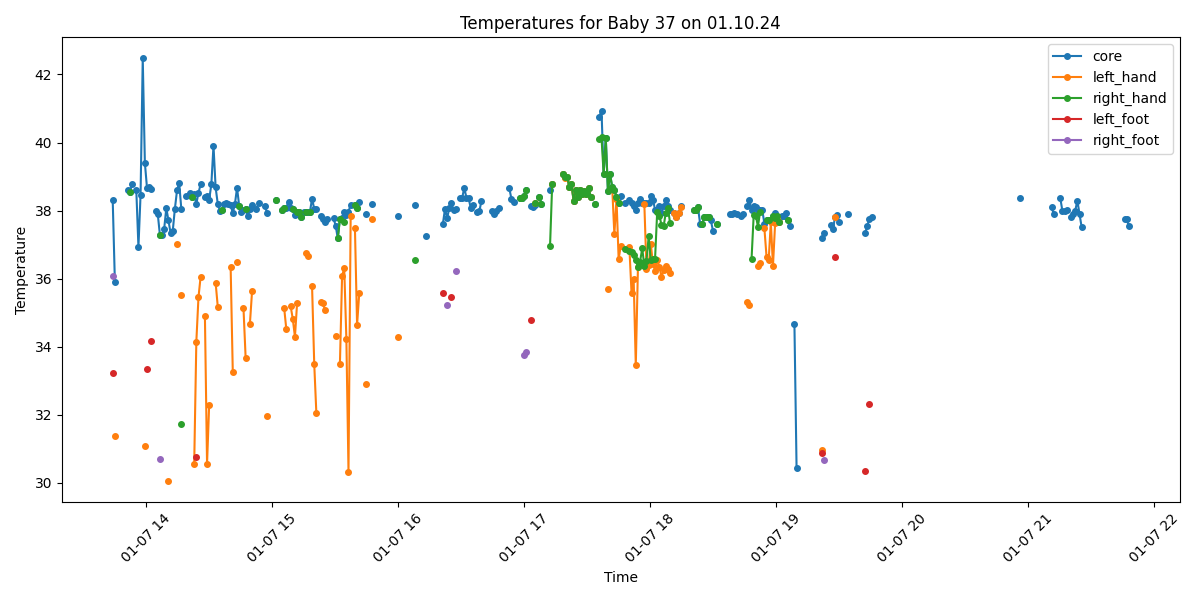

The table this chart was drawn from, first rows:
Process, Image Path, core, left_hand, right_hand, left_foot, right_foot, limbs_avg, core_minus_limbs, diagnosis
False, /data/uabcvmsc/shared/newborn/37/01.10.2…, , , , , , , , 
True, /data/uabcvmsc/shared/newborn/37/01.10.2…, 38.31, , , 33.24, 36.07, 34.66, 3.65, Fever and Peripheral shutdown
True, /data/uabcvmsc/shared/newborn/37/01.10.2…, 35.91, 31.39, , , , 31.39, 4.52, Peripheral shutdown
False, /data/uabcvmsc/shared/newborn/37/01.10.2…, , , , , , , , 
False, /data/uabcvmsc/shared/newborn/37/01.10.2…, , , , , , , , 
False, /data/uabcvmsc/shared/newborn/37/01.10.2…, , , , , , , , 
False, /data/uabcvmsc/shared/newborn/37/01.10.2…, , , , , , , , 
False, /data/uabcvmsc/shared/newborn/37/01.10.2…, , , , , , , , 
True, /data/uabcvmsc/shared/newborn/37/01.10.2…, 38.61, , , , , , , Fever
True, /data/uabcvmsc/shared/newborn/37/01.10.2…, 38.54, , 38.54, , , 38.54, 0.0, Fever
True, /data/uabcvmsc/shared/newborn/37/01.10.2…, 38.77, , , , , , , Fever
False, /data/uabcvmsc/shared/newborn/37/01.10.2…, , , , , , , , 
True, /data/uabcvmsc/shared/newborn/37/01.10.2…, 38.6, , , , , , , Fever
True, /data/uabcvmsc/shared/newborn/37/01.10.2…, 36.93, , , , , , , Normal
True, /data/uabcvmsc/shared/newborn/37/01.10.2…, 38.47, , , , , , , Fever
True, /data/uabcvmsc/shared/newborn/37/01.10.2…, 42.47, , , , , , , Fever
True, /data/uabcvmsc/shared/newborn/37/01.10.2…, 39.4, 31.08, , , , 31.08, 8.32, Fever and Peripheral shutdown
True, /data/uabcvmsc/shared/newborn/37/01.10.2…, 38.66, , , 33.35, , 33.35, 5.31, Fever and Peripheral shutdown
True, /data/uabcvmsc/shared/newborn/37/01.10.2…, 38.68, , , , , , , Fever
True, /data/uabcvmsc/shared/newborn/37/01.10.2…, 38.62, , , 34.18, , 34.18, 4.44, Fever and Peripheral shutdown
False, /data/uabcvmsc/shared/newborn/37/01.10.2…, , , , , , , , 
True, /data/uabcvmsc/shared/newborn/37/01.10.2…, 37.98, , , , , , , Fever
True, /data/uabcvmsc/shared/newborn/37/01.10.2…, 37.9, , , , , , , Fever
True, /data/uabcvmsc/shared/newborn/37/01.10.2…, 37.29, , 37.29, , 30.71, 34.0, 3.29, Peripheral shutdown
True, /data/uabcvmsc/shared/newborn/37/01.10.2…, 37.29, , , , , , , Normal
True, /data/uabcvmsc/shared/newborn/37/01.10.2…, 37.46, , , , , , , Normal
True, /data/uabcvmsc/shared/newborn/37/01.10.2…, 38.07, , , , , , , Fever
True, /data/uabcvmsc/shared/newborn/37/01.10.2…, 37.71, 30.06, , , , 30.06, 7.65, Fever and Peripheral shutdown
True, /data/uabcvmsc/shared/newborn/37/01.10.2…, 37.33, , , , , , , Normal
True, /data/uabcvmsc/shared/newborn/37/01.10.2…, 37.4, , , , , , , Normal
True, /data/uabcvmsc/shared/newborn/37/01.10.2…, 38.05, , , , , , , Fever
True, /data/uabcvmsc/shared/newborn/37/01.10.2…, 38.59, 37.01, , , , 37.01, 1.58, Fever
True, /data/uabcvmsc/shared/newborn/37/01.10.2…, 38.81, , , , , , , Fever
True, /data/uabcvmsc/shared/newborn/37/01.10.2…, 38.05, 35.53, 31.73, , , 33.63, 4.42, Fever and Peripheral shutdown
False, /data/uabcvmsc/shared/newborn/37/01.10.2…, , , , , , , , 
True, /data/uabcvmsc/shared/newborn/37/01.10.2…, 38.43, , , , , , , Fever
False, /data/uabcvmsc/shared/newborn/37/01.10.2…, , , , , , , , 
True, /data/uabcvmsc/shared/newborn/37/01.10.2…, 38.51, , , , , , , Fever
True, /data/uabcvmsc/shared/newborn/37/01.10.2…, 38.4, , 38.4, , , 38.4, 0.0, Fever
True, /data/uabcvmsc/shared/newborn/37/01.10.2…, 38.49, 30.54, , , , 30.54, 7.95, Fever and Peripheral shutdown
True, /data/uabcvmsc/shared/newborn/37/01.10.2…, 38.2, 34.15, , 30.75, , 32.45, 5.75, Fever and Peripheral shutdown
True, /data/uabcvmsc/shared/newborn/37/01.10.2…, 38.52, 35.45, , , , 35.45, 3.07, Fever and Peripheral shutdown
True, /data/uabcvmsc/shared/newborn/37/01.10.2…, 38.77, 36.05, , , , 36.05, 2.72, Fever and Peripheral shutdown
False, /data/uabcvmsc/shared/newborn/37/01.10.2…, , , , , , , , 
True, /data/uabcvmsc/shared/newborn/37/01.10.2…, 38.41, 34.91, , , , 34.91, 3.5, Fever and Peripheral shutdown
True, /data/uabcvmsc/shared/newborn/37/01.10.2…, 38.44, 30.56, , , , 30.56, 7.88, Fever and Peripheral shutdown
True, /data/uabcvmsc/shared/newborn/37/01.10.2…, 38.32, 32.3, , , , 32.3, 6.02, Fever and Peripheral shutdown
True, /data/uabcvmsc/shared/newborn/37/01.10.2…, 38.77, , , , , , , Fever
True, /data/uabcvmsc/shared/newborn/37/01.10.2…, 39.91, , , , , , , Fever
True, /data/uabcvmsc/shared/newborn/37/01.10.2…, 38.68, 35.88, , , , 35.88, 2.8, Fever and Peripheral shutdown
True, /data/uabcvmsc/shared/newborn/37/01.10.2…, 38.2, 35.18, , , , 35.18, 3.02, Fever and Peripheral shutdown
True, /data/uabcvmsc/shared/newborn/37/01.10.2…, 38.0, , , , , , , Fever
True, /data/uabcvmsc/shared/newborn/37/01.10.2…, 38.02, , 38.02, , , 38.02, 0.0, Fever
True, /data/uabcvmsc/shared/newborn/37/01.10.2…, 38.19, , , , , , , Fever
True, /data/uabcvmsc/shared/newborn/37/01.10.2…, 38.22, , , , , , , Fever
True, /data/uabcvmsc/shared/newborn/37/01.10.2…, 38.19, , , , , , , Fever
True, /data/uabcvmsc/shared/newborn/37/01.10.2…, 38.15, 36.35, , , , 36.35, 1.8, Fever
True, /data/uabcvmsc/shared/newborn/37/01.10.2…, 37.93, 33.27, , , , 33.27, 4.66, Fever and Peripheral shutdown
True, /data/uabcvmsc/shared/newborn/37/01.10.2…, 38.19, , , , , , , Fever
True, /data/uabcvmsc/shared/newborn/37/01.10.2…, 38.67, 36.49, , , , 36.49, 2.18, Fever
... 440 more rows
